pico-8 play session: no input (idle), after a click and taps of 🅾, ❎, 🅾+❎, 🅾 in the second before t = 0

[t = 1 s] idle ~1s (no d-pad/buttons)
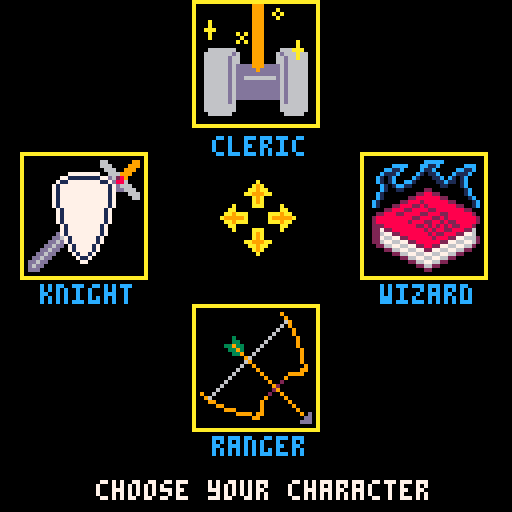

pico-8 cartridge
version 8
__lua__
--wizardish
--by eduardolicious

cartdata("wizardish")
high=dget(00)
floor={}
floornum=0
startx=3
starty=3
endx=7
endy=2
posx=startx
posy=starty
dirdraw=2
facing="s"
message1a="-you see a"
message1b="ladder that"
message1c="leads up."
message2a=" "
message2b=" "
message2c=" "
message3a=" "
message3b=" "
message3c=" "
steps=0
totalsteps=0
potions=3
gold=0
sclock=0
mclock=0
hclock=0
justclimbed=0
scroll=390
animloop=0
palette=0

function _init()
 sfx(10)
 titleinit()
end

function titleinit()
 mode=0
end

function gameinit()
 mode=1
 buildmap()
end

function chargeninit()
 mode=3
end

function confirminit()
 mode=4
end

function gameoverinit()
 mode=5
end

function endinginit()
 mode=6
end

function buildmap()
 for x=-2,17 do
 floor[x]={}
  for y=0,15 do
   floor[x][y]=sget((floornum*16)+x,y+8)
   sset(110+x,64+y,15)
  end
 end
palette=flr(rnd(12))
if palette==1 then
 pal1=13
 pal2=12
elseif palette==2 then
 pal1=1
 pal2=13
elseif palette==3 then
 pal1=2
 pal2=14
elseif palette==4 then
 pal1=2
 pal2=8
elseif palette==5 then
 pal1=5
 pal2=6
elseif palette==6 then
 pal1=6
 pal2=7
elseif palette==7 then
 pal1=9
 pal2=15
elseif palette==8 then
 pal1=9
 pal2=10
elseif palette==9 then
 pal1=4
 pal2=15
else
 pal1=3
 pal2=11
end
pal(3,pal1)
pal(11,pal2)
end

function move()
if btnp(0) and floor[posx][posy]!=5 then
 dirdraw-=1
end
if dirdraw<0 then
 dirdraw=3
end
if btnp(1) and floor[posx][posy]!=5 then
 dirdraw+=1
end
if dirdraw>3 then
 dirdraw=0
end
if btnp(2) and floor[posx][posy]!=5 then
 if dirdraw==0 and floor[posx][posy-1]!=0 then
  posy-=1
 elseif dirdraw==1 and floor[posx+1][posy]!=0 then
  posx+=1
 elseif dirdraw==2 and floor[posx][posy+1]!=0 then
  posy+=1
 elseif dirdraw==3 and floor[posx-1][posy]!=0 then
  posx-=1
 end
messages()
end
if btnp(4) and potions>=1 then
 use_potion()
end
if btnp(5) and floor[posx][posy]==2 and justclimbed==0 then
 go_up()
end
if btnp(5) and floor[posx][posy]==3 and justclimbed==0 then
 go_down()
end
if btnp(5) and floor[posx][posy]==4 then
 open_chest()
end
if btnp(5) and floor[posx][posy]==5 then
 attack()
end
 sset((112+posx),(posy+64),0)
end

function attack()
 rotatemessages()
 message1a="-you attack"
 message1b="the monster"
 hitchance=flr(rnd(6))
 if hitchance<=1 then
  sfx(12)
  message1c="but miss!"
 else
  sfx(11)
  message1c="and hit it!"
  enemy.health-=flr((str/2)+(flr(rnd(str/2))))+1
 end
 if enemy.health<=0 then
  enemy.health=0
  kill()
 else
  gamedraw()
  if btnp(5,1) then
  for delay=1,3000 do
   drawenemy()
  end
  end
  enemyattack()
 end
end

function kill()
 gamedraw()
 if btnp(5,1) then
 for delay=1,3000 do
   drawenemy()
 end
 end
 sfx(13)
 rotatemessages()
 message1a="-you have"
 message1b="defeated the"
 message1c="monster!"
 gold+=flr(rnd(10))
 floor[posx][posy]=1
 sset(((floornum*16)+posx),(posy+8),1)
end

function enemyattack()
 rotatemessages()
 for delay=1,30 do
 if btn(5,1) then
  line(0,0,0,60,7)
  flip()
 else
  if btnp(3) then
  drawenemy()
  end
  flip()
 end
 end
 message1a="-the monster"
 message1b="attacks you"
 misschance=flr(rnd(6))
 if misschance<=1 or (character=="ranger" and misschance<=2) then
  sfx(12)
  message1c="but misses!"
 else
  message1c="and hits!"
  for delay=1,7 do
  line(20,20,delay*4+20,delay*4+20,8)
  line(25,15,delay*4+25,delay*4+15,8)
  line(15,25,delay*4+15,delay*4+25,8)
  flip()
  end
  if hp<10 then
   print("0",61,79,8)
   print(hp,65,79,8)
  else
   print(hp,61,79,8)
  end
  sfx(11)
  damage=flr((enemy.attack/3)+(flr(rnd(enemy.attack/2))))-(dex/5)
  if damage <=0 then
   hp-=1
  else
   hp-=damage
  end
 end
end

function use_potion()
 sfx(16)
 potions-=1
 rotatemessages()
 message1a="-you drink"
 message1b="a health"
 message1c="potion."
  for delay=1,30000 do
  if hp<10 then
   print("0",61,79,12)
   print(hp,65,79,12)
  else
   print(hp,61,79,12)
  end
  end
 hp+=10
 if character=="cleric" then
  rotatemessages()
  message1a="-the gods"
  message1b="bless your"
  message1c="potion!"
  hp+=(flr(rnd(4))+1)
 end
 if hp>hpmax then
  hp=hpmax
 end
end

function go_down()
 sfx(14)
 floornum+=1
 if floornum>7 then
  mode=6
 else
 rotatemessages()
 message1a="-you climb"
 message1b="down to the"
 message1c="next floor."
 justclimbed=1
 pal()
 buildmap()
 end
end

function go_up()
  rotatemessages()
  message1a="-you can't"
  message1b="escape back"
  message1c="that way!"
end

function open_chest()
 local trapchance=rnd(100)
 if character=="ranger" then
  if trapchance<=25 then
   rotatemessages()
   message1a="-you find"
   message1b="and disarm"
   message1c="a trap!"
   sfx(12)
   for delay=1,15 do
    flip()
   end
   gamedraw()
   for delay=1,10 do
    flip()
   end
  end
  trapchance=100
 end
 rotatemessages()
 if trapchance<=25 then
  sfx(11)
  message1a="-you just"
  message1b="triggered a"
  message1c="trap!"
  for delay=1,10 do
  print("*",31,40,8)
  flip()
  end
   gamedraw()
   for delay=1,10 do
    flip()
   end
  print("*",31,40,0)
  hp-=(flr(rnd(7)))+1
  rotatemessages()
 end
 sfx(13)
  for delay=1,15 do
  print("*",27,28,10)
  spr(6,32,32)
  flip()
  end
 local loot=rnd(3)
 if loot<=1 and potions <=9 then
  message1a="-you find"
  message1b="a potion in"
  message1c="the chest."
  potions+=1
 else
 message1a="-you find"
 message1b="some gold in"
 message1c="the chest."
 gold+=((flr(rnd(10)))+10)
 end
 floor[posx][posy]=1
 sset(((floornum*16)+posx),(posy+8),1)
end

function drawwalls()
if dirdraw==0 then
 if floor[posx][posy-1]==0 then
  drawfrontwall()
  if floor[posx-1][posy-1]!=0 then
   drawfakeleft()
  end
  if floor[posx+1][posy-1]!=0 then
   drawfakeright()
  end
 else
 if floor[posx-1][posy-1]==0 then
  drawupleftwall()
 else
  drawupleftblank()
 end
 if floor[posx+1][posy-1]==0 then
  drawuprightwall()
 else
  drawuprightblank()
 end
 end
 if floor[posx-1][posy]==0 then
  drawleftwall()
 elseif floor[posx-1][posy-1]==0 then
  drawleftblank()
 end
 if floor[posx+1][posy]==0 then
  drawrightwall()
 elseif floor[posx+1][posy-1]==0 then
  drawrightblank()
 end 
 if floor[posx][posy-3]==0 and floor[posx][posy-2]!=0 and floor[posx][posy-1]!=0 then
  draw2frontwall()
 end
 if floor[posx][posy-2]==0 and floor[posx][posy-1]!=0 then
  drawupfrontwall()
 elseif floor[posx][posy-1]!=0 then
 if floor[posx-1][posy-2]==0 then
  draw2leftwall()
 end
 if floor[posx+1][posy-2]==0 then
  draw2rightwall()
 end
 end
elseif dirdraw==1 then
 if floor[posx+1][posy]==0 then
  drawfrontwall()
  if floor[posx+1][posy-1]!=0 then
   drawfakeleft()
  end
  if floor[posx+1][posy+1]!=0 then
   drawfakeright()
  end
 else
 if floor[posx+1][posy-1]==0 then
  drawupleftwall()
 else
  drawupleftblank()
 end
 if floor[posx+1][posy+1]==0 then
  drawuprightwall()
 else
  drawuprightblank()
 end
 end
 if floor[posx][posy-1]==0 then
  drawleftwall()
 elseif floor[posx+1][posy-1]==0 then
  drawleftblank()
 end
 if floor[posx][posy+1]==0 then
  drawrightwall()
 elseif floor[posx+1][posy+1]==0 then
  drawrightblank()
 end
 if floor[posx+3][posy]==0 and floor[posx+2][posy]!=0 and floor[posx+1][posy]!=0 then
  draw2frontwall()
 end
 if floor[posx+2][posy]==0 and floor[posx+1][posy]!=0 then
  drawupfrontwall()
 elseif floor[posx+1][posy]!=0 then
 if floor[posx+2][posy-1]==0 then
  draw2leftwall()
 end
 if floor[posx+2][posy+1]==0 then
  draw2rightwall()
 end
 end
elseif dirdraw==2 then
 if floor[posx][posy+1]==0 then
  drawfrontwall()
  if floor[posx+1][posy+1]!=0 then
   drawfakeleft()
  end
  if floor[posx-1][posy+1]!=0 then
   drawfakeright()
  end
 else
 if floor[posx+1][posy+1]==0 then
  drawupleftwall()
 else
  drawupleftblank()
 end
 if floor[posx-1][posy+1]==0 then
  drawuprightwall()
 else
  drawuprightblank()
 end
 end
 if floor[posx+1][posy]==0 then
  drawleftwall()
 elseif floor[posx+1][posy+1]==0 then
  drawleftblank()
 end
 if floor[posx-1][posy]==0 then
  drawrightwall()
 elseif floor[posx-1][posy+1]==0 then
  drawrightblank()
 end
 if floor[posx][posy+3]==0 and floor[posx][posy+2]!=0 and floor[posx][posy+1]!=0 then
  draw2frontwall()
 end
 if floor[posx][posy+2]==0 and floor[posx][posy+1]!=0 then
  drawupfrontwall()
 elseif floor[posx][posy+1]!=0 then
 if floor[posx+1][posy+2]==0 then
  draw2leftwall()
 end
 if floor[posx-1][posy+2]==0 then
  draw2rightwall()
 end
 end
elseif dirdraw==3 then
 if floor[posx-1][posy]==0 then
  drawfrontwall()
  if floor[posx-1][posy+1]!=0 then
   drawfakeleft()
  end
  if floor[posx-1][posy-1]!=0 then
   drawfakeright()
  end
 else
 if floor[posx-1][posy+1]==0 then
  drawupleftwall()
 else
  drawupleftblank()
 end
 if floor[posx-1][posy-1]==0 then
  drawuprightwall()
 else
  drawuprightblank()
 end
 end
 if floor[posx][posy+1]==0 then
  drawleftwall()
 elseif floor[posx-1][posy+1]==0 then
  drawleftblank()
 end
 if floor[posx][posy-1]==0 then
  drawrightwall()
 elseif floor[posx-1][posy-1]==0 then
  drawrightblank()
 end
 if floor[posx-3][posy]==0 and floor[posx-2][posy]!=0 and floor[posx-1][posy]!=0 then
  draw2frontwall()
 end
 if floor[posx-2][posy]==0 and floor[posx-1][posy]!=0 then
  drawupfrontwall()
 elseif floor[posx-1][posy]!=0 then
 if floor[posx-2][posy+1]==0 then
  draw2leftwall()
 end
 if floor[posx-2][posy-1]==0 then
  draw2rightwall()
 end
 end
end
end

function drawfrontwall()
line(10,10,54,10,6)
line(10,10,10,54,6)
line(54,10,54,54,6)
line(10,54,54,54,6)
end

function drawfakeleft()
line(0,22,10,25,6)
line(0,42,10,39,6)
end

function drawfakeright()
line(64,22,54,25,6)
line(64,42,54,39,6)
end

function drawupfrontwall()
line(20,20,20,44,6)
line(44,20,44,44,6)
line(20,20,44,20,6)
line(20,44,44,44,6)
end

function draw2frontwall()
line(28,28,28,36,6)
line(36,28,36,36,6)
line(20,28,44,28,6)
line(20,36,44,36,6)
end

function drawleftwall()
line(0,22,10,25,0)
line(0,42,10,39,0)
line(0,0,10,10,6)
line(0,64,10,54,6)
line(10,10,10,54,6)
end

function drawleftblank()
line(10,10,10,54,6)
line(10,10,0,10,6)
line(10,54,0,54,6)
end

function drawupleftwall()
line(10,10,10,54,6)
line(10,10,20,20,6)
line(10,54,20,44,6)
line(20,20,20,44,6)
end

function draw2leftwall()
line(20,20,20,44,6)
line(20,20,28,28,6)
line(20,44,28,36,6)
line(28,28,28,36,6)
line(21,28,27,28,0)
line(21,36,27,36,0)
end

function drawupleftblank()
line(20,20,20,44,6)
line(20,20,10,20,6)
line(20,44,10,44,6)
end

function drawrightwall()
line(64,22,54,25,0)
line(64,42,54,39,0)
line(64,0,54,10,6)
line(64,64,54,54,6)
line(54,10,54,54,6)
end

function drawrightblank()
line(54,10,54,54,6)
line(54,10,64,10,6)
line(54,54,64,54,6)
end

function drawuprightwall()
line(54,10,54,54,6)
line(54,10,44,20,6)
line(54,54,44,44,6)
line(44,20,44,44,6)
end

function draw2rightwall()
line(44,20,44,44,6)
line(44,20,36,28,6)
line(44,44,36,36,6)
line(36,28,36,36,6)
line(37,28,43,28,0)
line(37,36,43,36,0)
end

function drawuprightblank()
line(44,20,44,44,6)
line(44,20,54,20,6)
line(44,44,54,44,6)
end

function drawprops()
if floor[posx][posy]==2 then
 drawladderup()
elseif floor[posx][posy]==3 then
 drawladderdown()
end
if floor[posx][posy]==4 then
 drawchest()
end
if floor[posx][posy]==5 then
 drawenemy()
end
end

function drawenemy()
 if animloop<10 then
  spr(48,16,27,4,1)
  spr(52,16,35,4,1)
 elseif (animloop>=10 and animloop<20) or (animloop>=40 and animloop<50) then
  spr(240,16,27,4,1)
  spr(244,16,35,4,1) 
 elseif (animloop>=20 and animloop<40) then
  spr(248,16,27,4,1)
  spr(252,16,35,4,1)
 end 
 spr(56,16,43,4,1)
 spr(60,16,51,4,1)
 if enemy.health>0 then
  line((64-enemy.maxhealth)/2,23,((64-enemy.maxhealth)/2)+enemy.health,23,8)
 end
 if enemy.health<enemy.maxhealth then
  line(((64-enemy.maxhealth)/2)+enemy.health+1,23,((64-enemy.maxhealth)/2)+enemy.maxhealth,23,0)
 end
 rect(((64-enemy.maxhealth)/2)-1,22,((64-enemy.maxhealth)/2)+enemy.maxhealth+1,24,7)
end

function generateenemy()
 enemy={}
 enemy.health=flr(rnd(15))+(floornum*7)+1
 if enemy.health>=60 then
  enemy.health=60
 end
 enemy.maxhealth=enemy.health
 enemy.attack=flr(rnd(floornum*2))+1
 animloop=0
end

function drawladderup()
line(26,3,38,3,5)
line(22,4,42,4,5)
line(26,5,38,5,5)
line(27,3,27,17,4)
line(37,3,37,17,4)
line(27,5,37,5,4)
line(27,10,37,10,4)
line(27,15,37,15,4)
end

function drawladderdown()
line(26,59,38,59,5)
line(22,60,42,60,5)
line(26,61,38,61,5)
line(27,61,27,47,4)
line(37,61,37,47,4)
line(27,59,37,59,4)
line(27,54,37,54,4)
line(27,49,37,49,4)
end

function drawchest()
rectfill(22,46,42,60,4)
rect(22,46,42,60,5)
line(23,48,41,48,5)
line(23,50,41,50,5)
line(23,52,41,52,0)
line(23,56,41,56,5)
rectfill(25,51,27,55,10)
rectfill(37,51,39,55,10)
line(22,46,22,46,0)
line(42,46,42,46,0)
line(26,53,26,54,5)
line(38,53,38,54,5)
end

function rotatemessages()
message3c=message2c
message3b=message2b
message3a=message2a
message2c=message1c
message2b=message1b
message2a=message1a
steps=0
end

function messages()
totalsteps+=1
steps+=1
if floor[posx][posy]==2 then
 rotatemessages()
 message1a="-you see a"
 message1b="ladder that"
 message1c="leads up."
end
if floor[posx][posy]==3 then
 rotatemessages()
 message1a="-you see a"
 message1b="ladder that"
 message1c="leads down."
end
if floor[posx][posy]==4 then
 rotatemessages()
 message1a="-you see a"
 message1b="locked chest"
 message1c="before you."
end
if floor[posx][posy]==5 then
 sfx(10)
 rotatemessages()
 message1a="-you are"
 message1b="ambushed by"
 message1c="an enemy!"
 generateenemy()
end
if steps>=1 then
 justclimbed=0
end
if steps>=4 then
 rotatemessages()
 message1a=" "
 message1b=" "
 message1c=" "
end
if steps>=8 then
 rotatemessages()
end
if steps>=12 then
 rotatemessages()
end
end

function titleupdate()
 if btnp(4) then
  music(0)
  chargeninit()
 end
end

function chargenupdate()
 if btnp(0) then
  character="knight"
  str=15
  con=40
  dex=35
 elseif btnp(1) then
  character="wizard"
  str=30
  con=20
  dex=15
 elseif btnp(2) then
  character="cleric"
  str=20
  con=30
  dex=25
 elseif btnp(3) then
  character="ranger"
  str=15
  con=15
  dex=10
 end
 if btnp(0) or btnp(1) or btnp(2) or btnp(3) then
  hp=con
  hpmax=con
  confirminit()
 end
end

function confirmupdate()
 if character=="knight" then
 charspr=64
 elseif character=="wizard" then
 charspr=68
 elseif character=="cleric" then
 charspr=72
 elseif character=="ranger" then
 charspr=76
 end
 if btnp(5) then
  gameinit()
 elseif btnp(4) then
  chargeninit()
 end
end

function gameoverupdate()
 if scroll>=111 then
  scroll-=1
 end 
end

function endingupdate()
 if scroll>=111 then
  scroll-=1
 end 
end

function gameupdate()
animloop+=2
if animloop>=50 then
 animloop=0
end
sclock+=1
if sclock>1800 then
 mclock+=1
 sclock=0
end
if mclock>60 then
 hclock+=1
 mclock=0
end
if dirdraw==0 then
 facing="n"
elseif dirdraw==1 then
 facing="e"
elseif dirdraw==2 then
 facing="s"
elseif dirdraw==3 then
 facing="w"
end
move()
if hp<=0 then
 mode=5
end
end

function _draw()
 if mode==0 then
  titledraw()
 elseif mode==1 then
  gamedraw()
 elseif mode==3 then
  chargendraw()
 elseif mode==4 then
  confirmdraw()
 elseif mode==5 then
  gameoverdraw()
 elseif mode==6 then
  endingdraw()
 end
end

function titledraw()
 cls()
 spr(128,0,0,16,7)
 print("by eduardolicious",30,64,15)
 print("high score:",36,97,15)
 print(high,80,97,10)
 print("push 🅾️ to start",32,103,15)
 print("music by 0xabad1dea git.io/voamb",0,115,15)
 print("enemy art by @tronknotts",16,121,15)
end

function chargendraw()
 cls()
 spr(2,61,44)
 spr(2,61,57,1,1,false,true)
 spr(3,67,51)
 spr(3,54,51,1,1,true,false)
 spr(64,5,38,4,4)
 spr(68,90,38,4,4)
 spr(72,48,0,4,4)
 spr(76,48,76,4,4)
 print("knight",10,71,12)
 print("wizard",95,71,12)
 print("cleric",53,34,12)
 print("ranger",53,109,12)
 print("choose your character",24,120,7)
end

function confirmdraw()
 rectfill(15,15,111,111,10)
 rectfill(16,16,110,110,0)
 print(character,52,19,7)
 spr(charspr,48,25,4,4)
 if character=="knight" then
  print("- high defense",18,65,12)
  print("- high hp",18,71,12)
  print("- low attack",18,77,12)
 elseif character=="wizard" then
  print("- huge magical attack",18,65,12)
  print("- very low defense",18,71,12)
  print("- very low hp",18,77,12)
 elseif character=="ranger" then
  print("- below average stats",18,65,12)
  print("- avoids all traps",18,71,12)
  print("- avoids more attacks",18,77,12)
 elseif character=="cleric" then
  print("- well-rounded stats",18,65,12)
  print("- potions receive a",18,71,12)
  print("healing bonus",26,77,12)
 end
 print("🅾️-go back  ❎-confirm",20,102,10)
end

function gamedraw()
cls()
line(0,72,64,72,7)
local compx=2
while compx<30 do
 line(compx,68,compx,68,7)
 line(compx+34,68,compx+34,68,7)
 compx+=2
end
print(facing,31,66,7)
spr(1,66,0)
spr(1,66,65,1,1,false,true)
line(74,8,74,64,7)
line(70,0,125,0,7)
line(70,72,125,72,7)
line(126,1,126,5,7)
line(126,71,126,67,7)
line(127,6,127,66,7)
rectfill(74,1,126,71,7)
print(message1a,76,6,0)
print(message1b,77,12,0)
print(message1c,78,18,0)
print(message2a,79,28,5)
print(message2b,79,34,5)
print(message2c,79,40,5)
print(message3a,78,50,6)
print(message3b,77,56,6)
print(message3c,76,62,6)
if btn(3) then
rectfill(0,0,64,64,15)
for mapblockx=0,15 do
 for mapblocky=0,15 do
  if sget(mapblockx+floornum*16,mapblocky+8)==1 or sget(mapblockx+floornum*16,mapblocky+8)==5 then
  rectfill(mapblockx*4,mapblocky*4,((mapblockx+1)*4)-1,((mapblocky+1)*4)-1,0)
  if sget(mapblockx+floornum*16,mapblocky+7)==0 then
   line((mapblockx*4),(mapblocky*4),(mapblockx*4)+3,(mapblocky*4),6)
  end
  if sget(mapblockx+floornum*16,mapblocky+9)==0 then
   line((mapblockx*4),(mapblocky*4)+3,(mapblockx*4)+3,(mapblocky*4)+3,6)
  end
  if sget((mapblockx+floornum*16)-1,mapblocky+8)==0 then
   line((mapblockx*4),(mapblocky*4),(mapblockx*4),(mapblocky*4)+3,6)
  end
  if sget((mapblockx+floornum*16)+1,mapblocky+8)==0 then
   line((mapblockx*4)+3,(mapblocky*4),(mapblockx*4)+3,(mapblocky*4)+3,6)
  end
  line(mapblockx*4,mapblocky*4,mapblockx*4,mapblocky*4,6)
  line(mapblockx*4+3,mapblocky*4,mapblockx*4+3,mapblocky*4,6)
	 line(mapblockx*4,mapblocky*4+3,mapblockx*4,mapblocky*4+3,6)
	 line(mapblockx*4+3,mapblocky*4+3,mapblockx*4+3,mapblocky*4+3,6)  
  elseif sget(mapblockx+floornum*16,mapblocky+8)==2 then
  rectfill(mapblockx*4,mapblocky*4,((mapblockx+1)*4)-1,((mapblocky+1)*4)-1,0)
  spr(8,mapblockx*4,mapblocky*4)
  elseif sget(mapblockx+floornum*16,mapblocky+8)==3 then
  rectfill(mapblockx*4,mapblocky*4,((mapblockx+1)*4)-1,((mapblocky+1)*4)-1,0)
  spr(9,mapblockx*4,mapblocky*4)
  elseif sget(mapblockx+floornum*16,mapblocky+8)==4 then
  rectfill(mapblockx*4,mapblocky*4,((mapblockx+1)*4)-1,((mapblocky+1)*4)-1,0)
  spr(10,mapblockx*4,mapblocky*4)  
  end
  end
end 
if dirdraw==1 then
spr(7,posx*4-2,posy*4-2)
elseif dirdraw==3 then
spr(7,posx*4-2,posy*4-2,1,1,true,false)
elseif dirdraw==2 then
spr(11,posx*4-2,posy*4-2)
elseif dirdraw==0 then
spr(12,posx*4-2,posy*4-2)
end
sspr(112,64,15,15,0,0,60,60)
else
drawwalls()
drawprops()
end
line(0,0,64,0,7)
line(0,64,64,64,7)
line(0,0,0,72,7)
line(64,0,64,72,7)
rect(0,74,127,127,7)
print(character,9,109,7)
line(6,116,35,116)
spr(charspr,5,76,4,4)
spr(4,3,119)
print(potions,13,120,7)
spr(5,18,119)
if gold<=9 then
 print("00",28,120)
 print(gold,36,120)
 elseif gold>9 and gold<=99 then
 print("0",28,120)
 print(gold,32,120)
 elseif gold>99 and gold<=999 then
 print(gold,28,120)
 elseif gold>999 then
 print("999",28,120)
end
line(41,75,41,127,7)
line(41,107,127,107,7)
line(84,80,84,105,7)
print("-hold ⬇️ to view map-",43,121)
if potions>=1 then
 print("push 🅾️ to use potion",43,115)
end
if floor[posx][posy]==2 then
 print(" ",43,109,7)
 elseif floor[posx][posy]==3 then
 print("push ❎ to climb down",43,109,7)
 elseif floor[posx][posy]==4 then
 print("push ❎ to open chest",43,109,7)
 elseif floor[posx][posy]==5 then
 print("push ❎ to attack",51,109,7)
end
print("hp:   /",45,79,7)
print(hpmax,73,79,7)
if hp<10 then
 print("0",61,79,7)
 print(hp,65,79,7)
else
 print(hp,61,79,7)
end
print("atk:",45,85,7)
print(str,73,85,7)
print("def:",45,91,7)
print(dex,73,91,7)
print("floor",50,99,7)
print(floornum+1,74,99,7)
print("steps",96,76,7)
print("taken:",94,82,7)
if totalsteps<10 then
 print(totalsteps,104,88,7)
 elseif totalsteps>=10 and totalsteps<100 then
 print(totalsteps,102,88,7) 
 elseif totalsteps>=100 and totalsteps<1000 then
 print(totalsteps,100,88,7) 
 elseif totalsteps>=1000 and totalsteps<10000 then
 print(totalsteps,98,88,7) 
 elseif totalsteps>=10000 and totalsteps<100000 then
 print(totalsteps,96,88,7) 
 else
 print(totalsteps,94,88,7) 
end
print("time:",96,95,7)
print(":  :",98,101,7)
if hclock>=10 then
 print(hclock,90,101,7)
else
 print("0",90,101,7)
 print(hclock,94,101,7)
end
if mclock>=10 then
 print(mclock,102,101,7)
else
 print("0",102,101,7)
 print(mclock,106,101,7)
end
if flr(sclock/30)>=10 then
 print(flr(sclock/30),114,101,7)
else
 print("0",114,101,7)
 print(flr(sclock/30),118,101,7)
end
end

function gameoverdraw()
 cls()
 print("you have succumbed to your",0,scroll/3,6)
 print("injuries, and fallen in the",0,scroll/3+6,6)
 print("labyrinth. you will make a fine",0,scroll/3+12,6)
 print("meal for its inhabitants...",0,scroll/3+18,6)
 print("you fell on floor:",0,scroll/3+42,6)
 print(floornum+1,76,scroll/3+42,10)
 print("total gold:",0,scroll/3+48,6)
 print(gold,48,scroll/3+48,10)
 if scroll==110 and gold>high then
  print("new high score!",28,121,10)
  dset(00,gold)
 end
end

function endingdraw()
 cls()
 print("you have escaped the labyrinth.",0,scroll/3,6)
 print("with your life, and your new",0,scroll/3+12,6)
 print("fortune intact, you breathe a",0,scroll/3+18,6)
 print("sigh of relief.",0,scroll/3+24,6)
 print("but...where exactly have you",0,scroll/3+42,6)
 print("escaped to?",0,scroll/3+48,6)
 if scroll==110 and gold>high then
  print("new high score!",28,121,10)
  dset(00,gold)
 end
end

function _update()
 if mode==0 then
  titleupdate()
 elseif mode==1 then
  gameupdate()
 elseif mode==3 then
  chargenupdate()
 elseif mode==4 then
  confirmupdate()
 elseif mode==5 then
  gameoverupdate()
 elseif mode==6 then
  endingupdate()
 end
end
__gfx__
000000000077770000000000000a0000004400000aaa900000000a00000000005555000040040000444400000000000000000000000000000000000000000000
0000000007000077000a0000000aa00008888000aaaaa90000000a00000000004004000044440000a44a00000000000000000000000000000000000000000000
007007007007700700a9a000aaa9aa0000880007aaaaa9070000aaa0000770004444000040040000444400000007700000088000000000000000000000000000
00077000707007070aa9aa00a99999a008278000aaaaa90000000a00007788004004000055550000444400000077770000777700000000000000000000000000
0007700070700007aa999aa0aaa9aa0082227807aaaaa90700000a00004774000000000000000000000000000048840000477400000000000000000000000000
007007007007707700a9a000000aa00082222800aaaaa9000a000000000440000000000000000000000000000004400000044000000000000000000000000000
000000000700070700a9a000000a0000088880000aaa9000a0a00000000000000000000000000000000000000000000000000000000000000000000000000000
000000000077700700aaa0000000000000000000000000000a000000000000000000000000000000000000000000000000000000000000000000000000000000
00000000000000000000000000000000000000000000000000000000000000000000000000000000000000000000000000000000000000000000000000000000
01111111111111100111111111111140011111111110113001115111115111200111111101111110011111111111111001111111111111100111540404511110
01000000001000100100000000000010010100000010101001010000000010100101010101000010010000100100001001000500000010100100000100000010
01121111111110400151111111111010011111111111115001010000000010100101010101005010011111100111115005401111111150100100000300000010
01000001000050000100000000001010010101000010100001010000000010100101111501111010010000511100101001001000050010100100000500000010
01111111111111100101111111511010010115001111111001010000000010100540010100000050011110010050511001051011111011100100000100000010
01050000000000100101000000001010010100111010101001010000000010100101111111111010010011111111101001001010001010100100004140000010
01111111041131100101111111112110010100104110101001010000000010100101000401001010054010030000101001001012101015100100000100000010
01000001000000100401000000001010010101140100101001041111111110100101111001111010010111111111111001011000101000100100045154000010
01051111111111100001000410111010010101011100101001000000000000100100010001000010010101000001001001001111101011100100000100000010
01101001000000100111110010101010011111110011101001001111111300100111111103021110010111011211001001000500001010000100451115400010
01011001111000100100010010101010000101000010101001001000010100100101010100010010010100010001111001011111111011500100000100000010
01401001001111100111011110511010011111111115111001001000050100500105011511151110050501111115001005110000000010100104511111540010
01001001000000100001010000001010010105000000101001401000010500100101000000000010010101000001001001010111110110100100000500000010
01111111111111100311011111111110021101111111111000111151111111100111111111111110011111111111111001110103011101100111111211111110
00000000000000000000000000000000000000000000000000000000000000000000000000000000000000000000000000000000000000000000000000000000
00000000000aab0000aab000000000000000000000033333333333333b0000000000000bb0003335353333333300bb0000000000000021212121212100000000
0000000000991ab00991ab00000000000000000000338383838383833300000000000bb3bb025353535353533e0bb3bb00000000000004444444444400000000
000000000009933000993300000000000000000000001515151515158b30000000000033332be3e3e3e3e3edebe3333000000000000044444554444440000000
000000000000003b000003b00000000000000000000001111111111113b00000000000333bb3d2d2d2d2d2d233bb333000000000000445445004454545000000
0000000000000b3bbbbb3bbb000000000000000000000111111111111b300000000000033333222222222d2d3333330000000000000454555004545555000000
000000000000b3b3b3b3b3b3b000000000000000000111111111111113b0000000000000333312222222222213333000000000000bbbbbb300bbbbbb33000000
00000000000b3b3b3b3b3b3b3b0000000000000000335151515151515b3000000000000000002122222221210000000000000000bb3bb3bb0bb3bb3bbb000000
000000000003333333333333b3000000000000000003383838383838b30000000000000000001212121212120000000000000000333333330333333333000000
aaaaaaaaaaaaaaaaaaaaaaaaaaaaaaaaaaaaaaaaaaaaaaaaaaaaaaaaaaaaaaaaaaaaaaaaaaaaaaaaaaaaaaaaaaaaaaaaaaaaaaaaaaaaaaaaaaaaaaaaaaaaaaaa
a000000000000000000000000000000aa000000000000000000000000000000aa000000000000009990000000000000aa000000000000000000000000000000a
a000000000000000000066000000990aa000000000000000ccccc0000000000aa00000000000000999000a000000000aa000000000000000000000900000000a
a000000000000000000066600009990aa0000000cccc000cc11c000000ccc00aa0000000000000099900a0a00000000aa000000000000000000000090000000a
a000000000000000000006660099900aa00000cc11c0000c11c00000cc11c00aa00000000000000999000a000000000aa000000000000000000000069000000a
a000000000007777777700666999000aa0000c111c0000c1011c000c111c000aa000a00000000009990000000000000aa000000000000000000000609000000a
a000000000771111111177d62890000aa000c101c0000c100011c0c101c0000aa000a00000000009990000000000000aa000000000000000000006000900000a
a0000000071177777777117d8860000aa000c101c00cc10000011c1101c0000aa00aaa0000000009990000000000000aa000000000000000000060000900000a
a00000007177777777777717d666000aa0000c101cc110000000110001c0000aa000a000000a0a09990000000000000aa000000000300000000600000090000a
a00000007177777777777717dd66600aa0000c100110000022000000001c000aa000a0000000a009990000000000000aa000000000330000006000000090000a
a000000071777777777777170006660aa000c1000000002288220000001c000aa0000000000a0a099900000000a0000aa000000033933000060000000090000a
a000000071777777777777170000660aa000c10000002288888822000001c00aa0000000000000099900000000a0000aa000000003393000600000000009000a
a000000071777777777777170000000aa00c1000002288828888882200001c0aa000666666600009990000666aaa000aa000000000339006000000000009000a
a000000071777777777777170000000aa00c1000228882282888888822001c0aa006666666d60009990006d666a6600aa000000000000960000000000009000a
a000000007177777777771700000000aa000002288822888822888888822000aa00666666d6600099900066d66a6600aa000000000000690000000000009000a
a000000007177777777771700000000aa000228882288882288822888888200aa00666666d6600099900066d6666600aa000000000006009000000000000900a
a000000007177777777771700000000aa002888888888228882282888888820aa00666666d6dddd999dddd6d6666600aa000000000060000900000000009900a
a000000007177777777771700000000aa002888888882888228828228888820aa00666666d6ddddd9ddddd6d6666600aa000000000600000090000009999000a
a000000000717777777717000000000aa002228888888822828282822888200aa00666666d6ddddddddddd6d6666600aa000000006000000009000090000000a
a000000000717777777717000000000aa002272288888888282882288822600aa00666666d6dd66666666d6d6666600aa000000060000000000900200000000a
a00000000d717777777717000000000aa002267722888888828228882277600aa00666666d6ddddddddddd6d6666600aa000000600000000000092000000000a
a0000000dd671777777170000000000aa002276677228888882888227766620aa00666666d6ddddddddddd6d6666600aa000006000000000000029000000000a
a000000dd6d71777777170000000000aa002267766772288888822776677620aa00666666d6ddddddddddd6d6666600aa090060000000000000200900000000a
a00000dd6dd07177771700000000000aa000226677667722882277667766200aa00666666d6ddddddddddd6d6666600aa009600000000000009000090000000a
a0000dd6dd007177771700000000000aa000002266776677227766776622000aa00666666d6ddddddddddd6d6666600aa000990000000000090000009000000a
a000dd6dd0000717717000000000000aa000000022667766776677662200000aa00666666d6000000000006d6666600aa000009900000000090000000900000a
a00dd6dd00000071170000000000000aa000000000226677667766220000000aa006666666600000000000666666600aa000000099900000090000000090000a
a0dd6dd000000007700000000000000aa000000000002266776622000000000aa006666666600000000000666666600aa0000000000999909900000000090d0a
a0d6dd0000000000000000000000000aa000000000000022662200000000000aa000666666000000000000066666000aa000000000000009900000000000dd0a
a0ddd00000000000000000000000000aa000000000000000220000000000000aa000000000000000000000000000000aa00000000000000000000000000ddd0a
a000000000000000000000000000000aa000000000000000000000000000000aa000000000000000000000000000000aa000000000000000000000000000000a
aaaaaaaaaaaaaaaaaaaaaaaaaaaaaaaaaaaaaaaaaaaaaaaaaaaaaaaaaaaaaaaaaaaaaaaaaaaaaaaaaaaaaaaaaaaaaaaaaaaaaaaaaaaaaaaaaaaaaaaaaaaaaaaa
00000000000000000000000000000000000000000000000000000000000000000000000000000000000000000000000000000000000000000000000000000000
00000000000000000000000000000000000000000000000000000000000000000000000000000000000000000000000000000000000000000000000000000000
00000000800088088008008000000000000000000000000000000000000000088000000000000000000000000000000000800000000000000000000000000000
00008888800008880008888000000000000000000000000000000000000000088000000000000000000000000000000008880000000000000000000000000000
00008888800008880008888000000000000000000000000000000000000000088000000000000000000000000000000008880000000000000000000000000000
00000888000008880000888000000000000000000000000000000000000000888800000000000000000000000000000088880000000000000000000000000000
00000088000000800000088000000000000000000000000000000000000008888880000000000000000000000000000888888800900000000000000000000000
00000088000000800000088000000000000000000000000000000000000008888880000000000000000000000000000888888807900000000000000000000000
00000088000008800000088000000000000000000000000000000000000000000888000000000000000000000000000880000007900000000000000000000000
00000088000008800000088000000000000000000000000000000000000000000888000000000000000000000000000880000000900000000000000000000000
00000880000008000000088000000000000000000000000000000000000000000088000000000000000000000000008800000000900000000000000000000000
00008800000088000000088000000080000000000000000000000000000000000008800000000000000000000000088000000000900000000000000000000000
00008800000088000000088000000080000000000000000000000000000000000008800000000000000000000000088000000000900000000000000000000000
00008800000088000000088000800888000000000000000000000000000000000000880000000000008880000000088000000000900000000000000000000000
00008800000880000000088008800888888888000888888808888888880000000888880008800000088888080000888888000000900000000000000000000000
00008800000880000000088008800888888888000888888808888888880000000888880008800000088888080000880888000000900000000000000000000000
00088800000880000000088088808800000088008880088800888800880000088800088008880000880008880000800008800000900000000000000000000000
00088800000880000000088088808800000088008880088800888800880000088800088008880000880008880000800008800000900000000000000000000000
00088000000880000000088088800000000088008800008800888000088000088000088000880008800008880000800008880000900000000000000000000000
00888000000880000000088008800000000880088000008800088000008800088000008800880008000000880008800000880000900000000000000000000000
00888000000880000000088008800000000880088000008800088000008800088000008800880008000000880008800000880000900000000000000000000000
00880000008880000000088000800000008800088000008800088000008800880000008800080088000000880008800000880000900000000000000000000000
00880000008880000000088000800000008800888000008800088000008800880000008800080088000000080008800000880000700000000000000000000000
00880000008880000000088000800000008800888000008800088000008800880000008800080088000000080008800000880000900000000000000000009000
00880000008880000000088000800000008800888000008800088000008800880000008800080088000000080008800000880000970000777700000000097900
00880000008880000000088000800000008800888000008800088000008800880000008800080088000000080008800000880000970000777700000000097900
00880000088880000000000000000000088000000000008800088000000000000000008800080000000000080008800000000000990777999977777777997940
08880077088880777777777777777777080077777777708807088077777777777777708807080777777777080708807777777770990999999999999999999940
08880777088880777777777777777777080077777777708807088077777777777777708807080777777777080708807777777770990999999999999999999940
08880099088880999999999999999990880999999999908809088099999999999999908809080999999999080908809999999990940444999944444444999940
08880000088880000000000000000000880000000000008800088000000000000000008800080000000000080008800000000000940000444400000000099400
08880000088880000000088000800008880000888000008800088000008800880000008800080088000000080008800000880000940000444400000000099400
08880000088880000000088000800008800000888000008800088000088000880000008800080088000000080008800000880000900000000000000000004000
08880000088880000000088000800008800000888000008800088000088000880000008800080088000000080008800000880000900000000000000000000000
08880000088880000000088000800008800000088000008800088800880000880000008800080088000000080088800000880000400000000000000000000000
08880000008880000000088000800088800000088000008800088088880000088000088800080088000000880088000000880000900000000000000000000000
08880000008880000000088000800088800000088000008800088088880000088000088800080088000000880088000000880000900000000000000000000000
00880000008880000000088000800888000000008800008800088000008000088000088000080088800000080088000000800000900000000000000000000000
00888000008880000000088000800880000000008880088880088000008800008800880000080008880000080088000000000000900000000000000000000000
00888000008880000000088000800880000000008880088880088000008800008800880000080008880000080088000000000000900000000000000000000000
00888000000888000000088000800880888880000888800000088000000880000888000000080000888800000080000000000000900000000000000000000000
00888000000888000000088000800880888880000888800000088000000880000888000000080000888800000080000000000000900000000000000000000000
00888800000888800000888000000888000088800000000000000000000080000000000000000000008880000000000000000000900000000000000000000000
00088800000888880008888000008800000008880000000000000000000088000000000000000000000888000000000000000000900000000000000000000000
00088800000888880008088000008800000008880000000000000000000088000000000000000000000888000000000000000000900000000000000000000000
00008888008808888888088000008000000000888800080000000000000088800000000880000000000088800000000000000000900000000000000000000000
00000888888000888880088000000000000000088888880000000000000088000000000880000000000008800000000000000000900000000000000000000000
00000888888000888880088000000000000000088888880000000000000088000000000888880000000008800000000000000000900000000000000000000000
00000088800000000000000000000000000000008888800000000000000080000000008888888000000008880000000000000009900000000000000000000000
00000088800000000000000000000000000000008888800000000000000080000000008888888000000008880000000000000009900000000000000000000000
00000000000000000000000000000000000000000000000000000000000000000000008888888800000000880000000000000000900000000000000000000000
00000000000000000000000000000000000000000000000000000000000000000000008888888800000000880000000000000000000000000000000000000000
00000000000000000000000000000000000000000000000000000000000000000000088000000888000000880000000000000000000000000000000000000000
00000000000000000000000000000000000000000000000000000000000000000000000000000008800008880000000000000000000000000000000000000000
00000000000000000000000000000000000000000000000000000000000000000000000000000008888888800000000000000000000000000000000000000000
00000000000000000000000000000000000000000000000000000000000000000000000000000000088888800000000000000000000000000000000000000000
000000000000000000000000000000000000000000033333333333b3b30000000000000000000000000000000000000000000000000b3b3b3b3b3b3b30000000
00000000000aab0000aab0000000000000000000000333333333333b3b000000000000000000000000000000000000000000000000033333333333b3b3000000
0000000000991ab00991ab0000000000000000000033333333333333b30000000000000000aab0000aab00000000000000000000000333333333333b3b000000
000000000009933000993300000000000000000000001515151515133b300000000000000991ab00991ab00000000000000000000033333333333333b3000000
000000000000003b000003b00000000000000000003111111111111113b00000000000000099330009933000000000000000000000315151515151333b000000
0000000000000b3bbbbb3bbb000000000000000000335151515151515b30000000000000000003b000003b0000000000000000000033333333333313b3000000
000000000000b3b3b3b3b3b3b000000000000000000333333333333383000000000000000000b3bbbbb3bbb0000000000000000000033333333333313b000000
00000000000b3b3b3b3b3b3b3b0000000000000000033353533333333b00000000000000000b3b3b3b3b3b3b00000000000000000003335353333333b3000000
__gff__
0000000000000000000000000000000000000000000000000000000000000000000000000000000000000000000000000000000000000000000000000000000000000000000000000000000000000000000000000000000000000000000000000000000000000000000000000000000000000000000000000000000000000000
0000000000000000000000000000000000000000000000000000000000000000000000000000000000000000000000000000000000000000000000000000000000000000000000000000000000000000000000000000000000000000000000000000000000000000000000000000000000000000000000000000000000000000
__map__
0000000000000000000000000000000000000000000000000000000000000000000000000000000000000000000000000000000000000000000000000000000000000000000000000000000000000000000000000000000000000000000000000000000000000000000000000000000000000000000000000000000000000000
0000000000000000000000000000000000000000000000000000000000000000000000000000000000000000000000000000000000000000000000000000000000000000000000000000000000000000000000000000000000000000000000000000000000000000000000000000000000000000000000000000000000000000
0000000000000000000000000000000000000000000000000000000000000000000000000000000000000000000000000000000000000000000000000000000000000000000000000000000000000000000000000000000000000000000000000000000000000000000000000000000000000000000000000000000000000000
0000000000000000000000000000000000000000000000000000000000000000000000000000000000000000000000000000000000000000000000000000000000000000000000000000000000000000000000000000000000000000000000000000000000000000000000000000000000000000000000000000000000000000
0000000000000000000000000000000000000000000000000000000000000000000000000000000000000000000000000000000000000000000000000000000000000000000000000000000000000000000000000000000000000000000000000000000000000000000000000000000000000000000000000000000000000000
0000000000000000000000000000000000000000000000000000000000000000000000000000000000000000000000000000000000000000000000000000000000000000000000000000000000000000000000000000000000000000000000000000000000000000000000000000000000000000000000000000000000000000
0000000000000000000000000000000000000000000000000000000000000000000000000000000000000000000000000000000000000000000000000000000000000000000000000000000000000000000000000000000000000000000000000000000000000000000000000000000000000000000000000000000000000000
0000000000000000000000000000000000000000000000000000000000000000000000000000000000000000000000000000000000000000000000000000000000000000000000000000000000000000000000000000000000000000000000000000000000000000000000000000000000000000000000000000000000000000
0000000000000000000000000000000000000000000000000000000000000000000000000000000000000000000000000000000000000000000000000000000000000000000000000000000000000000000000000000000000000000000000000000000000000000000000000000000000000000000000000000000000000000
0000000000000000000000000000000000000000000000000000000000000000000000000000000000000000000000000000000000000000000000000000000000000000000000000000000000000000000000000000000000000000000000000000000000000000000000000000000000000000000000000000000000000000
0000000000000000000000000000000000000000000000000000000000000000000000000000000000000000000000000000000000000000000000000000000000000000000000000000000000000000000000000000000000000000000000000000000000000000000000000000000000000000000000000000000000000000
0000000000000000000000000000000000000000000000000000000000000000000000000000000000000000000000000000000000000000000000000000000000000000000000000000000000000000000000000000000000000000000000000000000000000000000000000000000000000000000000000000000000000000
0000000000000000000000000000000000000000000000000000000000000000000000000000000000000000000000000000000000000000000000000000000000000000000000000000000000000000000000000000000000000000000000000000000000000000000000000000000000000000000000000000000000000000
0000000000000000000000000000000000000000000000000000000000000000000000000000000000000000000000000000000000000000000000000000000000000000000000000000000000000000000000000000000000000000000000000000000000000000000000000000000000000000000000000000000000000000
0000000000000000000000000000000000000000000000000000000000000000000000000000000000000000000000000000000000000000000000000000000000000000000000000000000000000000000000000000000000000000000000000000000000000000000000000000000000000000000000000000000000000000
0000000000000000000000000000000000000000000000000000000000000000000000000000000000000000000000000000000000000000000000000000000000000000000000000000000000000000000000000000000000000000000000000000000000000000000000000000000000000000000000000000000000000000
0000000000000000000000000000000000000000000000000000000000000000000000000000000000000000000000000000000000000000000000000000000000000000000000000000000000000000000000000000000000000000000000000000000000000000000000000000000000000000000000000000000000000000
0000000000000000000000000000000000000000000000000000000000000000000000000000000000000000000000000000000000000000000000000000000000000000000000000000000000000000000000000000000000000000000000000000000000000000000000000000000000000000000000000000000000000000
0000000000000000000000000000000000000000000000000000000000000000000000000000000000000000000000000000000000000000000000000000000000000000000000000000000000000000000000000000000000000000000000000000000000000000000000000000000000000000000000000000000000000000
0000000000000000000000000000000000000000000000000000000000000000000000000000000000000000000000000000000000000000000000000000000000000000000000000000000000000000000000000000000000000000000000000000000000000000000000000000000000000000000000000000000000000000
0000000000000000000000000000000000000000000000000000000000000000000000000000000000000000000000000000000000000000000000000000000000000000000000000000000000000000000000000000000000000000000000000000000000000000000000000000000000000000000000000000000000000000
0000000000000000000000000000000000000000000000000000000000000000000000000000000000000000000000000000000000000000000000000000000000000000000000000000000000000000000000000000000000000000000000000000000000000000000000000000000000000000000000000000000000000000
0000000000000000000000000000000000000000000000000000000000000000000000000000000000000000000000000000000000000000000000000000000000000000000000000000000000000000000000000000000000000000000000000000000000000000000000000000000000000000000000000000000000000000
0000000000000000000000000000000000000000000000000000000000000000000000000000000000000000000000000000000000000000000000000000000000000000000000000000000000000000000000000000000000000000000000000000000000000000000000000000000000000000000000000000000000000000
0000000000000000000000000000000000000000000000000000000000000000000000000000000000000000000000000000000000000000000000000000000000000000000000000000000000000000000000000000000000000000000000000000000000000000000000000000000000000000000000000000000000000000
0000000000000000000000000000000000000000000000000000000000000000000000000000000000000000000000000000000000000000000000000000000000000000000000000000000000000000000000000000000000000000000000000000000000000000000000000000000000000000000000000000000000000000
0000000000000000000000000000000000000000000000000000000000000000000000000000000000000000000000000000000000000000000000000000000000000000000000000000000000000000000000000000000000000000000000000000000000000000000000000000000000000000000000000000000000000000
0000000000000000000000000000000000000000000000000000000000000000000000000000000000000000000000000000000000000000000000000000000000000000000000000000000000000000000000000000000000000000000000000000000000000000000000000000000000000000000000000000000000000000
0000000000000000000000000000000000000000000000000000000000000000000000000000000000000000000000000000000000000000000000000000000000000000000000000000000000000000000000000000000000000000000000000000000000000000000000000000000000000000000000000000000000000000
0000000000000000000000000000000000000000000000000000000000000000000000000000000000000000000000000000000000000000000000000000000000000000000000000000000000000000000000000000000000000000000000000000000000000000000000000000000000000000000000000000000000000000
0000000000000000000000000000000000000000000000000000000000000000000000000000000000000000000000000000000000000000000000000000000000000000000000000000000000000000000000000000000000000000000000000000000000000000000000000000000000000000000000000000000000000000
0000000000000000000000000000000000000000000000000000000000000000000000000000000000000000000000000000000000000000000000000000000000000000000000000000000000000000000000000000000000000000000000000000000000000000000000000000000000000000000000000000000000000000
